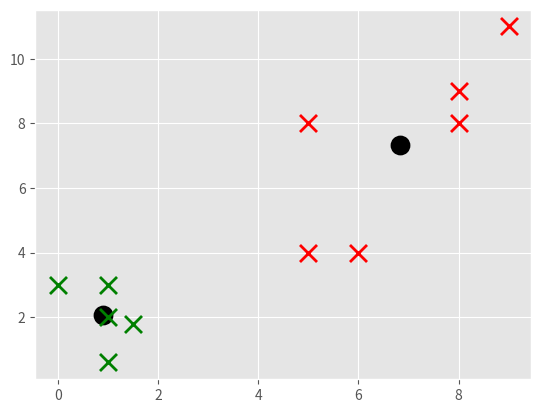

Reproduce this figure in Python.
#! /usr/bin/env python
# -*- coding:utf-8
# Custom Implementation of Kmeans
# Special thanks: Harisson@pythonprogramming.net

'''
    File name: kmeans_test.py
    Author: chimney37
    Date created: 09/15/2017
    Python Version: 3.62
'''
import matplotlib.pyplot as plt
from matplotlib import style
import numpy as np
style.use('ggplot')

#fitment data
X = np.array([[1,2],
              [1.5,1.8],
              [5,8],
              [8,8],
              [1,0.6],
              [9,11],
              [1,3],
              [8,9],
              [0,3],
              [5,4],
              [6,4],])

#plt.scatter(X[:,0],X[:,1], s=150, linewidths=5, zorder=10)
#plt.show()

colors=10*["g","r","c","b","k"]

class K_Means:
    def __init__(self,k=2,tol=0.001,max_iter=300):
        self.k=k
        self.tol=tol
        self.max_iter=max_iter
    
    def fit(self,data):
        self.centroids={}

        #initialize centroids. If k=2, there are 2 centroids
        for i in range(self.k):
            self.centroids[i]=data[i]

        for i in range(self.max_iter):
            self.classifications={}

            #initialize classifications as empty list. If k=2, there are 2 classifications
            for i in range(self.k):
                self.classifications[i]=[]

            #for each featureset, measure a distance from centroid
            #classify each featureset based on the minimum distance index
            # e.g. if k==2, distances is a 2 dimensional array
            # [distance to centroid1, distance to centroid2]
            #add the featureset to a "classification" that picks
            #the shorter distance
            for featureset in data:
                distances=[np.linalg.norm(featureset-self.centroids[centroid]) for centroid in self.centroids]
                print("distances:",distances)
                classification=distances.index(min(distances))
                #print(classification)
                self.classifications[classification].append(featureset)
            #print(self.classifications)

            prev_centroids=dict(self.centroids)
            #compute the centroid for an iteration through an average of the featuresets added to a "classification"
            for classification in self.classifications:
                self.centroids[classification] =np.average(self.classifications[classification],axis=0)

            #print(self.centroids)

            optimized=True
            #compute movement of centroids, if they are bigger than tolerance
            for c in self.centroids:
                original_centroid=prev_centroids[c]
                current_centroid=self.centroids[c]
                movement=np.sum((current_centroid-original_centroid)/original_centroid*100.0)

                if movement > self.tol:
                    print("movement of centroid:",movement)
                    optimized=False

            print("movement of centroid:",movement)
            if optimized:
                break

    def predict(self,data):
        distances=[np.linalg.norm(data-self.centroids[centroid]) for centroid in self.centroids]
        classification=distances.index(min(distances))
        return classification

# fit data on fitment data
clf = K_Means()
clf.fit(X)

#plot the centroids and the featuresets that were classified
for centroid in clf.centroids:
    plt.scatter(clf.centroids[centroid][0],clf.centroids[centroid][1], marker="o",
                color="k",s=150,linewidths=2)

for classification in clf.classifications:
    color=colors[classification]
    for featureset in clf.classifications[classification]:
        plt.scatter(featureset[0],featureset[1],marker="x",color=color,s=150,linewidths=2)
'''
#unknowns=np.array([[1,3],
#                   [8,9],
#                   [0,3],
#                   [5,4],
#                   [6,4],])

#for unknown in unknowns:
#    classification=clf.predict(unknown)
#    plt.scatter(unknown[0],unknown[1],marker="*",color=colors[classification],s=150,linewidths=5)
'''
plt.show()


